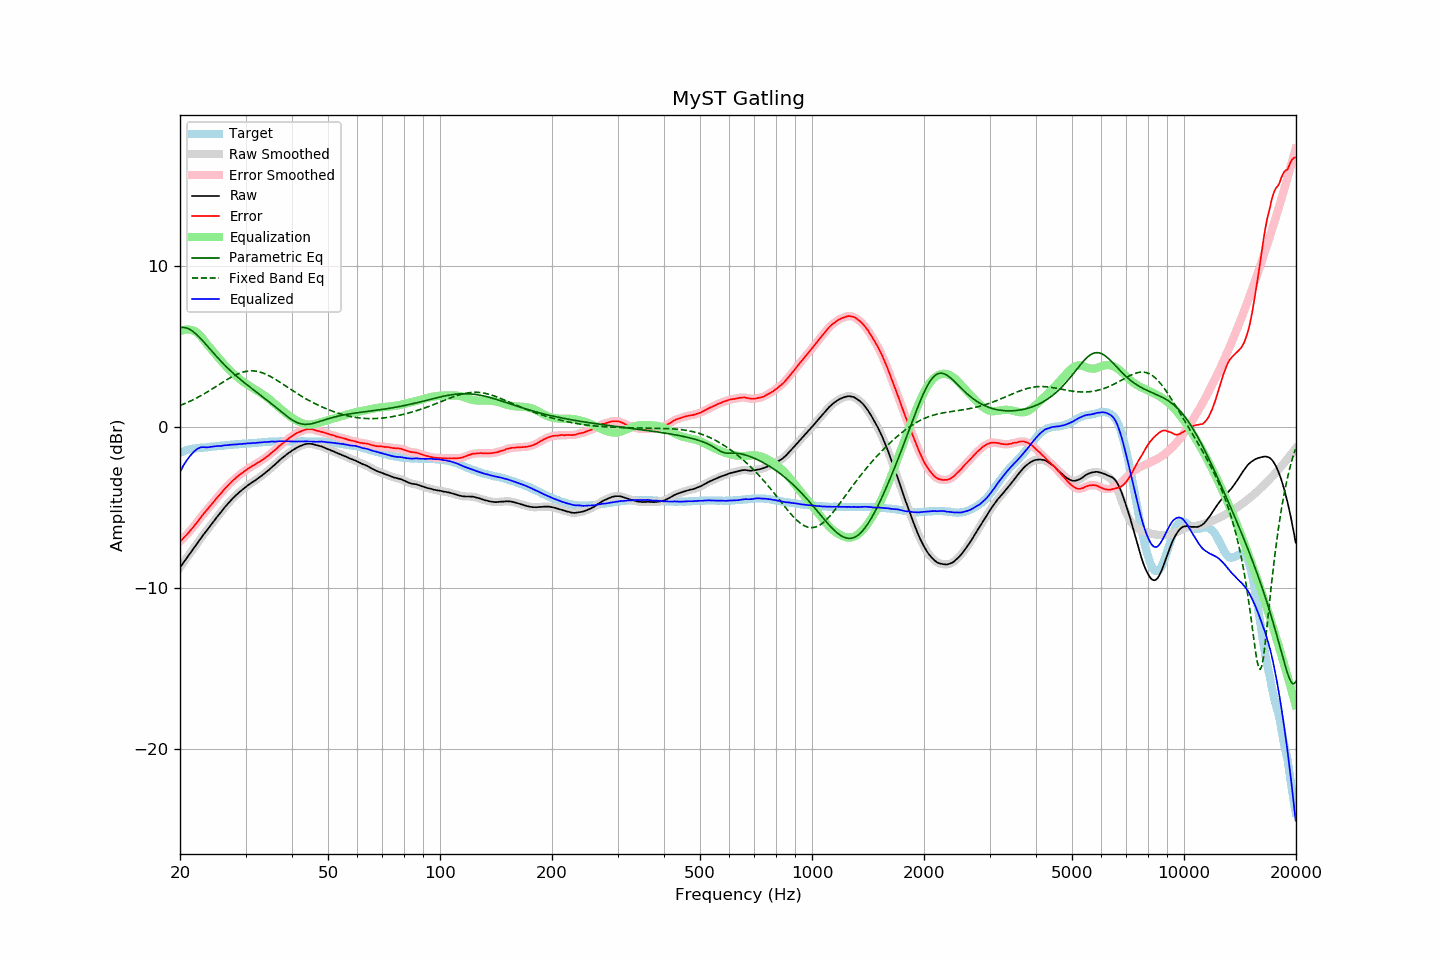

The data file committed next to this chart (first rows):
frequency, raw, error, smoothed, error_smoothed, equalization, parametric_eq, fixed_band_eq, equalized_raw, equalized_smoothed, target
20.00, -8.73, -7.13, -8.73, -7.13, 5.93, 6.17, 1.33, -2.80, -2.80, -1.60
20.20, -8.59, -7.03, -8.59, -7.03, 5.98, 6.18, 1.37, -2.61, -2.60, -1.56
20.40, -8.44, -6.92, -8.44, -6.92, 6.02, 6.18, 1.41, -2.42, -2.43, -1.52
20.61, -8.30, -6.81, -8.30, -6.81, 6.04, 6.17, 1.45, -2.26, -2.26, -1.49
20.81, -8.16, -6.71, -8.16, -6.71, 6.05, 6.15, 1.50, -2.10, -2.10, -1.45
21.02, -8.02, -6.61, -8.02, -6.60, 6.05, 6.11, 1.54, -1.96, -1.96, -1.41
21.23, -7.88, -6.49, -7.88, -6.49, 6.04, 6.06, 1.59, -1.83, -1.83, -1.39
21.44, -7.74, -6.37, -7.74, -6.37, 6.02, 6.00, 1.63, -1.72, -1.72, -1.37
21.66, -7.61, -6.26, -7.60, -6.25, 6.00, 5.94, 1.68, -1.61, -1.60, -1.35
21.87, -7.47, -6.12, -7.47, -6.13, 5.96, 5.86, 1.73, -1.50, -1.50, -1.34
22.09, -7.33, -6.01, -7.33, -6.00, 5.91, 5.77, 1.78, -1.42, -1.42, -1.32
22.31, -7.19, -5.87, -7.18, -5.87, 5.83, 5.68, 1.83, -1.35, -1.35, -1.31
22.54, -7.04, -5.74, -7.04, -5.74, 5.74, 5.58, 1.89, -1.30, -1.30, -1.30
22.76, -6.90, -5.60, -6.90, -5.61, 5.63, 5.48, 1.94, -1.26, -1.27, -1.29
22.99, -6.77, -5.48, -6.77, -5.48, 5.51, 5.37, 2.00, -1.26, -1.26, -1.29
23.22, -6.64, -5.36, -6.64, -5.36, 5.38, 5.26, 2.06, -1.26, -1.26, -1.28
23.45, -6.52, -5.24, -6.52, -5.24, 5.25, 5.15, 2.11, -1.27, -1.27, -1.27
23.69, -6.39, -5.13, -6.39, -5.12, 5.12, 5.03, 2.17, -1.27, -1.27, -1.26
23.92, -6.26, -5.00, -6.26, -5.01, 5.00, 4.92, 2.23, -1.26, -1.26, -1.25
24.16, -6.12, -4.88, -6.12, -4.89, 4.88, 4.80, 2.30, -1.24, -1.24, -1.23
24.40, -5.99, -4.77, -5.99, -4.77, 4.76, 4.69, 2.36, -1.22, -1.22, -1.22
24.65, -5.86, -4.64, -5.86, -4.64, 4.65, 4.57, 2.42, -1.21, -1.21, -1.22
24.89, -5.73, -4.52, -5.73, -4.52, 4.53, 4.46, 2.48, -1.20, -1.20, -1.21
25.14, -5.60, -4.40, -5.60, -4.40, 4.41, 4.35, 2.55, -1.19, -1.19, -1.20
25.39, -5.48, -4.29, -5.48, -4.29, 4.29, 4.24, 2.61, -1.19, -1.19, -1.19
25.65, -5.36, -4.19, -5.35, -4.18, 4.17, 4.13, 2.68, -1.19, -1.18, -1.17
25.91, -5.23, -4.06, -5.23, -4.06, 4.06, 4.03, 2.74, -1.17, -1.17, -1.17
26.16, -5.10, -3.94, -5.10, -3.94, 3.94, 3.92, 2.80, -1.15, -1.16, -1.16
26.43, -4.97, -3.82, -4.97, -3.82, 3.83, 3.82, 2.86, -1.14, -1.14, -1.15
26.69, -4.86, -3.72, -4.85, -3.72, 3.72, 3.72, 2.93, -1.14, -1.13, -1.14
26.96, -4.74, -3.62, -4.74, -3.62, 3.62, 3.62, 2.99, -1.12, -1.12, -1.12
27.23, -4.63, -3.52, -4.63, -3.51, 3.51, 3.53, 3.04, -1.12, -1.11, -1.11
27.50, -4.52, -3.42, -4.52, -3.42, 3.42, 3.44, 3.10, -1.10, -1.11, -1.10
27.77, -4.42, -3.31, -4.42, -3.32, 3.32, 3.34, 3.15, -1.09, -1.10, -1.10
28.05, -4.33, -3.24, -4.32, -3.23, 3.23, 3.26, 3.20, -1.10, -1.09, -1.08
28.33, -4.23, -3.14, -4.23, -3.15, 3.15, 3.17, 3.25, -1.08, -1.08, -1.08
28.62, -4.14, -3.06, -4.14, -3.06, 3.06, 3.08, 3.30, -1.08, -1.07, -1.08
28.90, -4.04, -2.97, -4.05, -2.98, 2.98, 3.00, 3.34, -1.06, -1.06, -1.07
29.19, -3.97, -2.90, -3.96, -2.90, 2.90, 2.91, 3.37, -1.06, -1.06, -1.07
29.48, -3.88, -2.84, -3.88, -2.83, 2.83, 2.83, 3.40, -1.05, -1.05, -1.04
29.78, -3.80, -2.76, -3.80, -2.76, 2.76, 2.75, 3.43, -1.04, -1.04, -1.04
30.08, -3.72, -2.69, -3.72, -2.69, 2.69, 2.67, 3.45, -1.03, -1.03, -1.03
30.38, -3.64, -2.61, -3.64, -2.62, 2.62, 2.59, 3.47, -1.02, -1.02, -1.03
30.68, -3.57, -2.56, -3.57, -2.55, 2.56, 2.52, 3.48, -1.01, -1.01, -1.01
30.99, -3.51, -2.50, -3.50, -2.49, 2.49, 2.44, 3.49, -1.02, -1.01, -1.01
31.30, -3.43, -2.42, -3.44, -2.43, 2.43, 2.36, 3.49, -1.00, -1.01, -1.00
31.61, -3.37, -2.37, -3.37, -2.37, 2.37, 2.29, 3.48, -1.00, -1.00, -1.00
31.93, -3.31, -2.32, -3.30, -2.31, 2.31, 2.21, 3.47, -1.00, -0.99, -0.99
32.24, -3.23, -2.24, -3.23, -2.25, 2.25, 2.14, 3.45, -0.98, -0.98, -0.99
32.57, -3.16, -2.19, -3.16, -2.19, 2.19, 2.06, 3.43, -0.97, -0.97, -0.97
32.89, -3.09, -2.13, -3.09, -2.13, 2.13, 1.98, 3.40, -0.96, -0.96, -0.96
33.22, -3.02, -2.07, -3.01, -2.06, 2.06, 1.91, 3.37, -0.96, -0.95, -0.95
33.55, -2.94, -1.99, -2.94, -1.99, 1.99, 1.83, 3.33, -0.95, -0.95, -0.94
33.89, -2.85, -1.91, -2.86, -1.92, 1.92, 1.75, 3.29, -0.93, -0.94, -0.94
34.23, -2.78, -1.85, -2.78, -1.85, 1.85, 1.68, 3.25, -0.93, -0.93, -0.93
34.57, -2.70, -1.78, -2.69, -1.77, 1.77, 1.60, 3.20, -0.93, -0.92, -0.92
34.92, -2.61, -1.69, -2.61, -1.69, 1.69, 1.52, 3.15, -0.92, -0.92, -0.92
35.27, -2.51, -1.60, -2.52, -1.60, 1.61, 1.44, 3.09, -0.90, -0.91, -0.91
35.62, -2.43, -1.52, -2.43, -1.52, 1.52, 1.36, 3.04, -0.91, -0.91, -0.91
35.97, -2.35, -1.44, -2.34, -1.44, 1.44, 1.27, 2.98, -0.91, -0.91, -0.91
... 635 more rows
